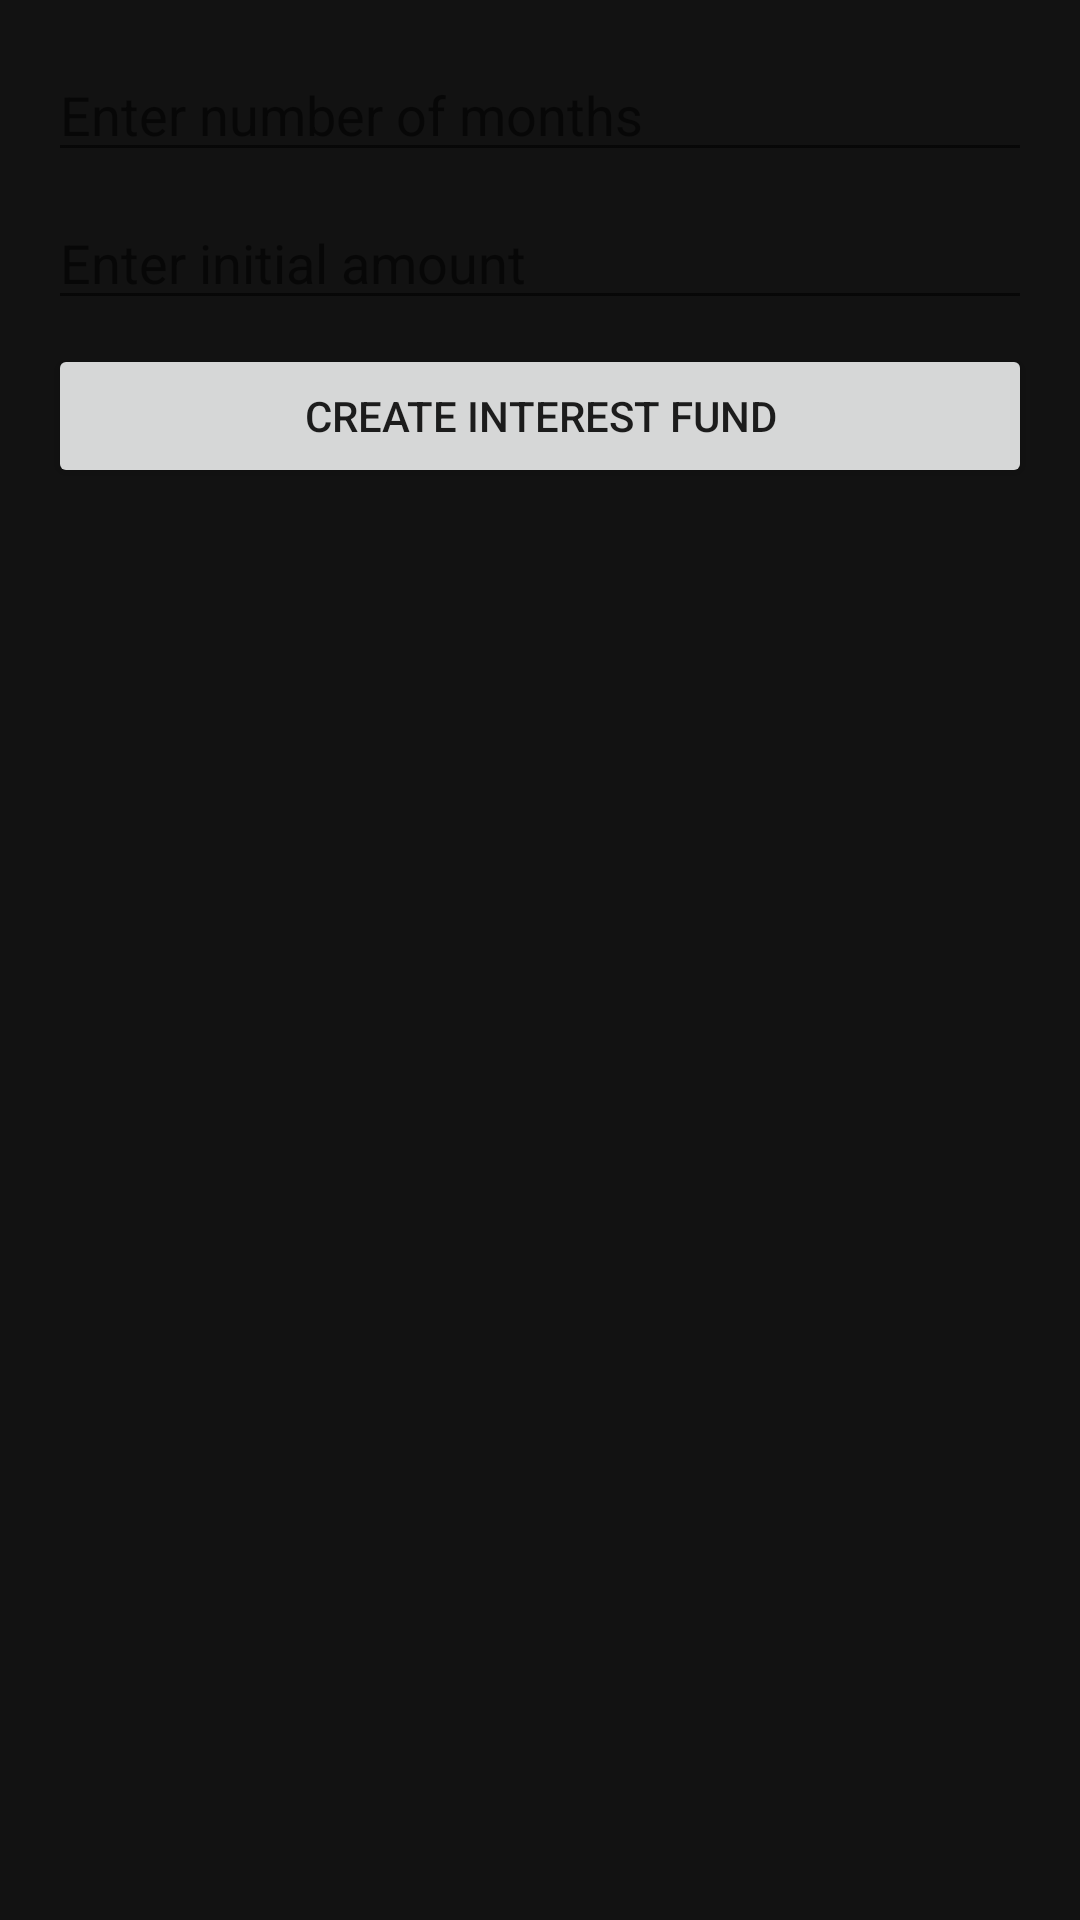

Write the Android layout XML for this screen, with the resource values it uses.
<!-- AndroidManifest.xml: application theme Theme.FariBankAndroid -->
<!-- res/layout/dialog_create_interest_fund.xml -->
<?xml version="1.0" encoding="utf-8"?>
<LinearLayout xmlns:android="http://schemas.android.com/apk/res/android"
    android:orientation="vertical"
    android:layout_width="match_parent"
    android:layout_height="wrap_content"
    android:padding="16dp">

    <EditText
        android:id="@+id/monthCountEditText"
        android:layout_width="match_parent"
        android:layout_height="wrap_content"
        android:hint="Enter number of months"
        android:inputType="number" />

    <EditText
        android:id="@+id/amountEditText"
        android:layout_width="match_parent"
        android:layout_height="wrap_content"
        android:hint="Enter initial amount"
        android:inputType="numberDecimal"
        android:layout_marginTop="8dp" />

    <Button
        android:id="@+id/createButton"
        android:layout_width="match_parent"
        android:layout_height="wrap_content"
        android:text="Create Interest Fund"
        android:layout_marginTop="8dp" />
</LinearLayout>
<!-- resources referenced by this layout -->
<resources>
  <style name="Theme.FariBankAndroid" parent="Theme.MaterialComponents.DayNight.DarkActionBar">
          
          <item name="colorPrimary">@color/colorPrimary</item>
          <item name="colorPrimaryVariant">@color/colorPrimaryVariant</item>
          <item name="colorOnPrimary">@color/colorOnPrimary</item>
          
          <item name="colorSecondary">@color/colorSecondary</item>
          <item name="colorSecondaryVariant">@color/colorSecondaryVariant</item>
          <item name="colorOnSecondary">@color/colorOnSecondary</item>
          
          <item name="android:windowBackground">@color/colorBackground</item>
          
      </style>
  <color name="colorPrimary">#6200EE</color>
  <color name="colorPrimaryVariant">#3700B3</color>
  <color name="colorOnPrimary">#FFFFFF</color>
  <color name="colorSecondary">#03DAC5</color>
  <color name="colorSecondaryVariant">#018786</color>
  <color name="colorOnSecondary">#000000</color>
  <color name="colorBackground">#121212</color>
</resources>
